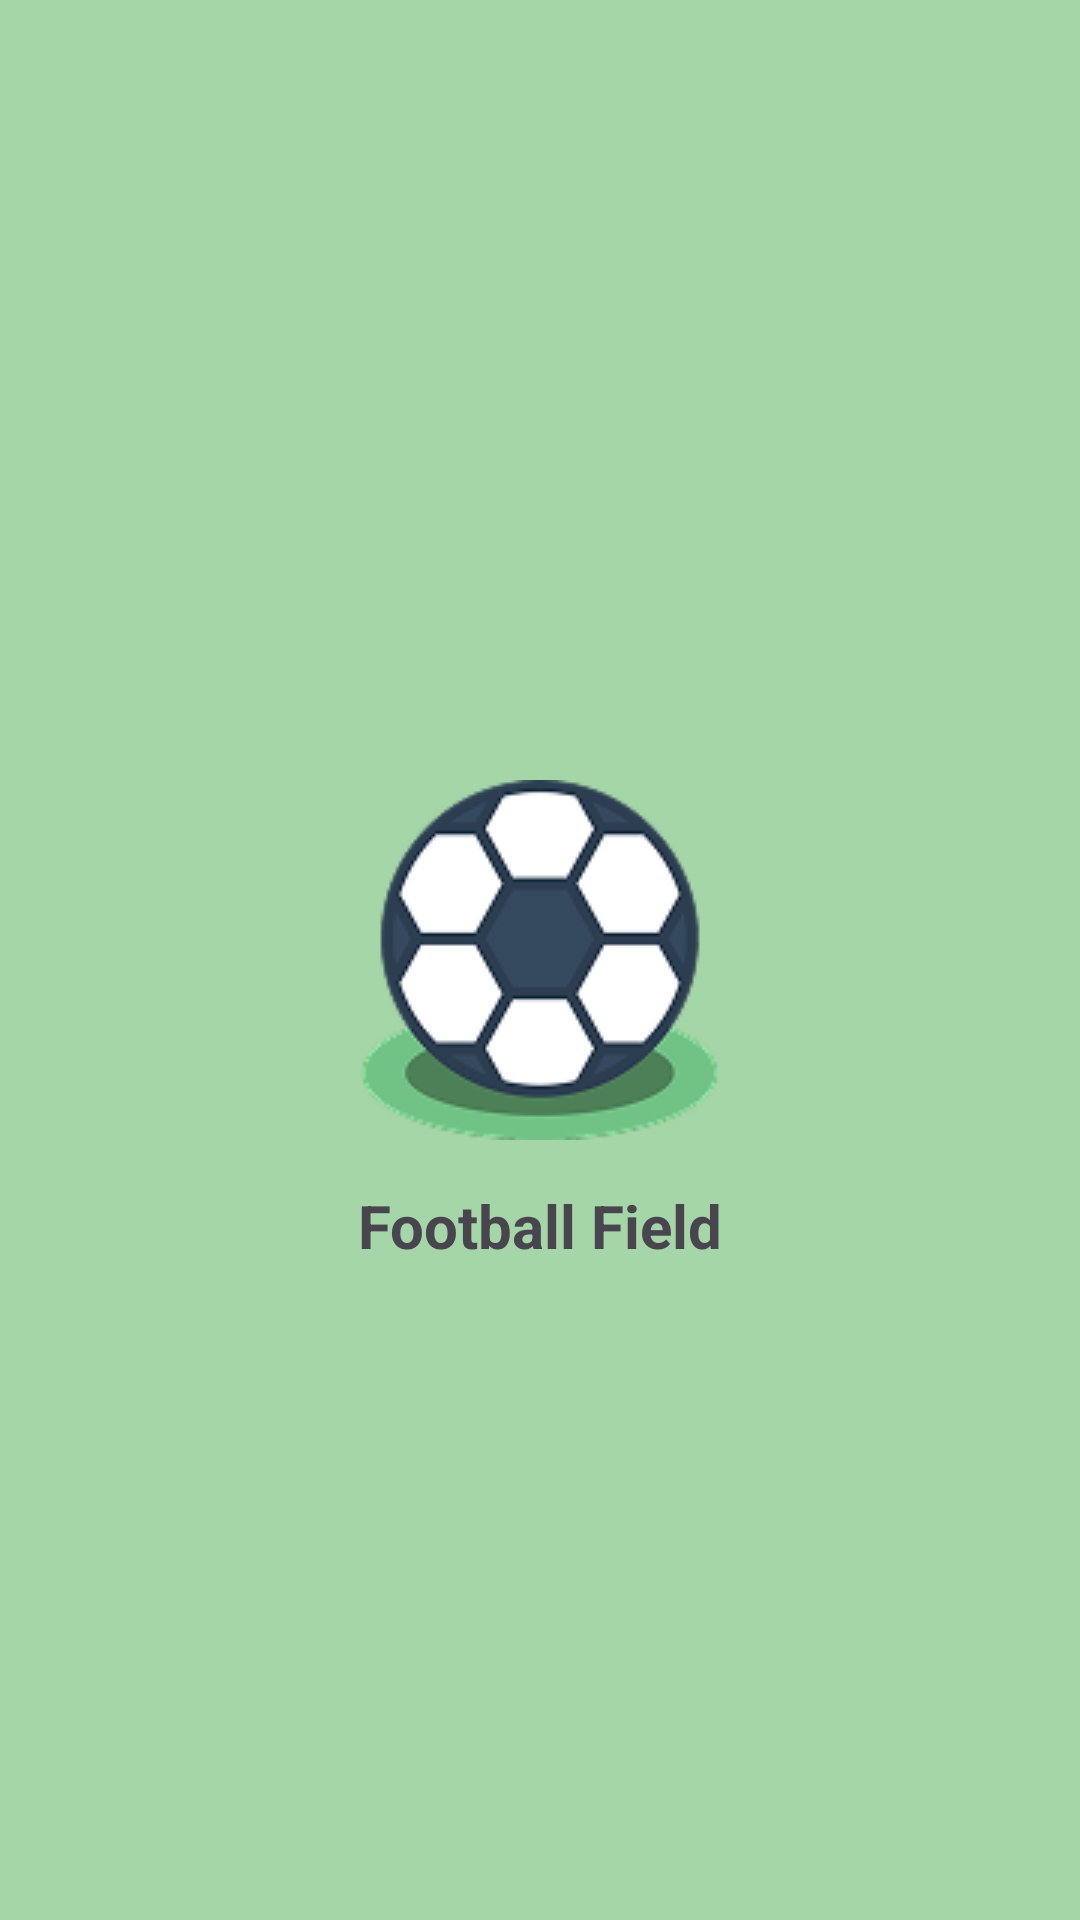

Write the Android layout XML for this screen, with the resource values it uses.
<!-- AndroidManifest.xml: application theme Theme.FootballField -->
<!-- res/layout/splash_activity.xml -->
<?xml version="1.0" encoding="utf-8"?>
<androidx.constraintlayout.widget.ConstraintLayout xmlns:android="http://schemas.android.com/apk/res/android"
    android:layout_width="match_parent"
    android:layout_height="match_parent"
    xmlns:app="http://schemas.android.com/apk/res-auto"
    android:background="@color/bg_splash">
    <ImageView
        android:layout_width="wrap_content"
        android:layout_height="wrap_content"
        android:src="@drawable/logo"
        app:layout_constraintStart_toStartOf="parent"
        app:layout_constraintEnd_toEndOf="parent"
        app:layout_constraintTop_toTopOf="parent"
        app:layout_constraintBottom_toBottomOf="parent"
        android:id="@+id/imvLogo"/>
    <com.google.android.material.textview.MaterialTextView
        android:layout_width="match_parent"
        android:layout_height="wrap_content"
        android:id="@+id/tvTitle"
        android:text="Football Field"
        app:layout_constraintTop_toBottomOf="@+id/imvLogo"
        app:layout_constraintStart_toStartOf="parent"
        app:layout_constraintEnd_toEndOf="parent"
        android:gravity="center"
        android:textSize="20sp"
        android:textStyle="bold"
        android:layout_marginTop="15dp"/>


</androidx.constraintlayout.widget.ConstraintLayout>
<!-- resources referenced by this layout -->
<resources>
  <color name="bg_splash">#A5D6A7</color>
  <!-- drawable logo: png bitmap (drawable, 12849 bytes) -->
  <style name="Theme.FootballField" parent="Base.Theme.FootballField" />
  <style name="Base.Theme.FootballField" parent="Theme.Material3.DayNight.NoActionBar">
          
          
      </style>
</resources>
